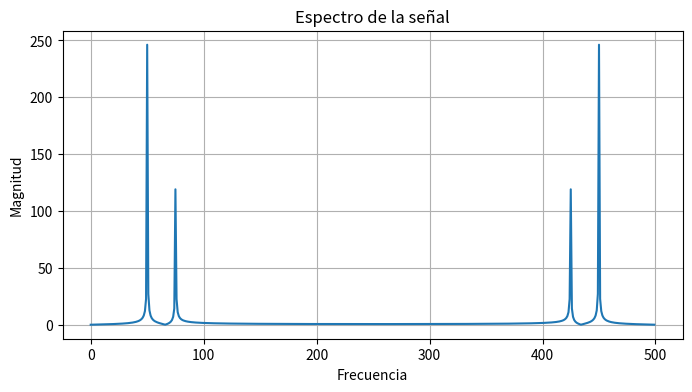

Python code for this plot:

import numpy as np
import scipy.fft
import matplotlib.pyplot as plt

# Crear un vector de ejemplo (puedes reemplazarlo con tus propios datos)
#vector = np.array([1, 0, 0, 0, 0,0,0,0], dtype=float)  #Ej 1.a
#vector = np.array([0, 0, 0, 1, 0,0,0,0], dtype=float)  #Ej 1.b

#vector = np.array([1, 0, 0, 0, 1,0,0,0,0,0], dtype=float)  #Ej 2.a
#vector = np.array([1, 1, 1, 1, 1,1,1,1,0,0], dtype=float)  #Ej 2.b
#vector = np.array([1, 1, 1, 0, 0,0,1,1,0,0], dtype=float)  #Ej 2.c

# Crear una señal de ejemplo (suma de dos senos)
N = 500
T = 1.0 / 600.0
x = np.linspace(0.0, N * T, N)
y = np.sin(60.0 * 2.0 * np.pi * x) + 0.5 * np.sin(90.0 * 2.0 * np.pi * x)

# Calcular la DFT de la señal
y_f = scipy.fft.fft(y)

# Graficar la magnitud del espectro
plt.figure(figsize=(8, 4))
plt.plot(np.abs(y_f))
plt.xlabel("Frecuencia")
plt.ylabel("Magnitud")
plt.title("Espectro de la señal")
plt.grid(True)
plt.show()










# Calcular la DFT utilizando la FFT
#dft_result = scipy.fft.fft(vector)

# Imprimir los coeficientes de la DFT
#print("Coeficientes de la DFT:", dft_result)